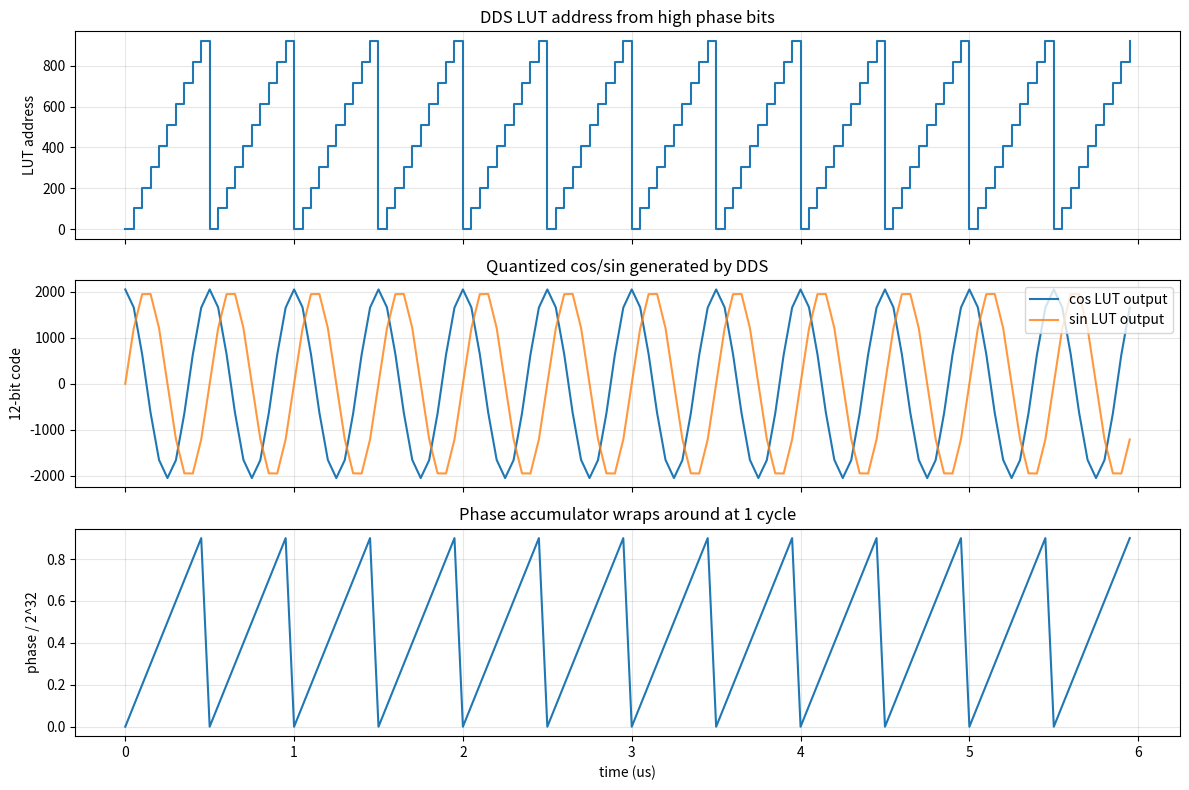

The matplotlib source for this figure:
from pathlib import Path
import csv

import numpy as np
import matplotlib.pyplot as plt


FS = 20_000_000
FC = 2_000_000
PHASE_BITS = 32
LUT_ADDR_BITS = 10
AMP_BITS = 12
NUM_SAMPLES = 400


def build_lut(lut_size, amp_bits):
    amp_max = (1 << (amp_bits - 1)) - 1
    k = np.arange(lut_size)
    angle = 2 * np.pi * k / lut_size
    cos_lut = np.round(np.cos(angle) * amp_max).astype(int)
    sin_lut = np.round(np.sin(angle) * amp_max).astype(int)
    return cos_lut, sin_lut


def run_dds():
    phase_modulus = 1 << PHASE_BITS
    lut_size = 1 << LUT_ADDR_BITS
    phase_step = round(FC / FS * phase_modulus)
    actual_freq = phase_step / phase_modulus * FS

    cos_lut, sin_lut = build_lut(lut_size, AMP_BITS)

    phase = 0
    rows = []
    for n in range(NUM_SAMPLES):
        addr = phase >> (PHASE_BITS - LUT_ADDR_BITS)
        cos_code = int(cos_lut[addr])
        sin_code = int(sin_lut[addr])
        rows.append({
            "n": n,
            "phase": phase,
            "lut_addr": addr,
            "cos_code": cos_code,
            "sin_code": sin_code,
        })
        phase = (phase + phase_step) % phase_modulus

    return rows, phase_step, actual_freq


def main():
    out_dir = Path("outputs/lesson_13")
    out_dir.mkdir(parents=True, exist_ok=True)

    rows, phase_step, actual_freq = run_dds()
    csv_path = out_dir / "dds_nco_samples.csv"
    with csv_path.open("w", encoding="utf-8", newline="") as f:
        writer = csv.DictWriter(f, fieldnames=list(rows[0].keys()))
        writer.writeheader()
        writer.writerows(rows)

    t = np.array([row["n"] for row in rows]) / FS
    cos_codes = np.array([row["cos_code"] for row in rows])
    sin_codes = np.array([row["sin_code"] for row in rows])
    addr = np.array([row["lut_addr"] for row in rows])
    phase = np.array([row["phase"] for row in rows], dtype=np.uint64)

    fig, axes = plt.subplots(3, 1, figsize=(12, 8), sharex=True)

    axes[0].step(t[:120] * 1e6, addr[:120], where="post")
    axes[0].set_title("DDS LUT address from high phase bits")
    axes[0].set_ylabel("LUT address")
    axes[0].grid(True, alpha=0.3)

    axes[1].plot(t[:120] * 1e6, cos_codes[:120], label="cos LUT output")
    axes[1].plot(t[:120] * 1e6, sin_codes[:120], label="sin LUT output", alpha=0.8)
    axes[1].set_title("Quantized cos/sin generated by DDS")
    axes[1].set_ylabel("12-bit code")
    axes[1].grid(True, alpha=0.3)
    axes[1].legend(loc="upper right")

    axes[2].plot(t[:120] * 1e6, phase[:120] / (1 << PHASE_BITS))
    axes[2].set_title("Phase accumulator wraps around at 1 cycle")
    axes[2].set_xlabel("time (us)")
    axes[2].set_ylabel("phase / 2^32")
    axes[2].grid(True, alpha=0.3)

    fig.tight_layout()
    png_path = out_dir / "dds_nco_demo.png"
    fig.savefig(png_path, dpi=150)

    print("DDS/NCO demo")
    print(f"FS = {FS} Hz")
    print(f"target FC = {FC} Hz")
    print(f"PHASE_BITS = {PHASE_BITS}")
    print(f"LUT_ADDR_BITS = {LUT_ADDR_BITS}")
    print(f"phase_step = {phase_step}")
    print(f"actual_freq = {actual_freq:.6f} Hz")
    print(f"freq_error = {actual_freq - FC:.6f} Hz")
    print(f"CSV written to: {csv_path.resolve()}")
    print(f"PNG written to: {png_path.resolve()}")


if __name__ == "__main__":
    main()
